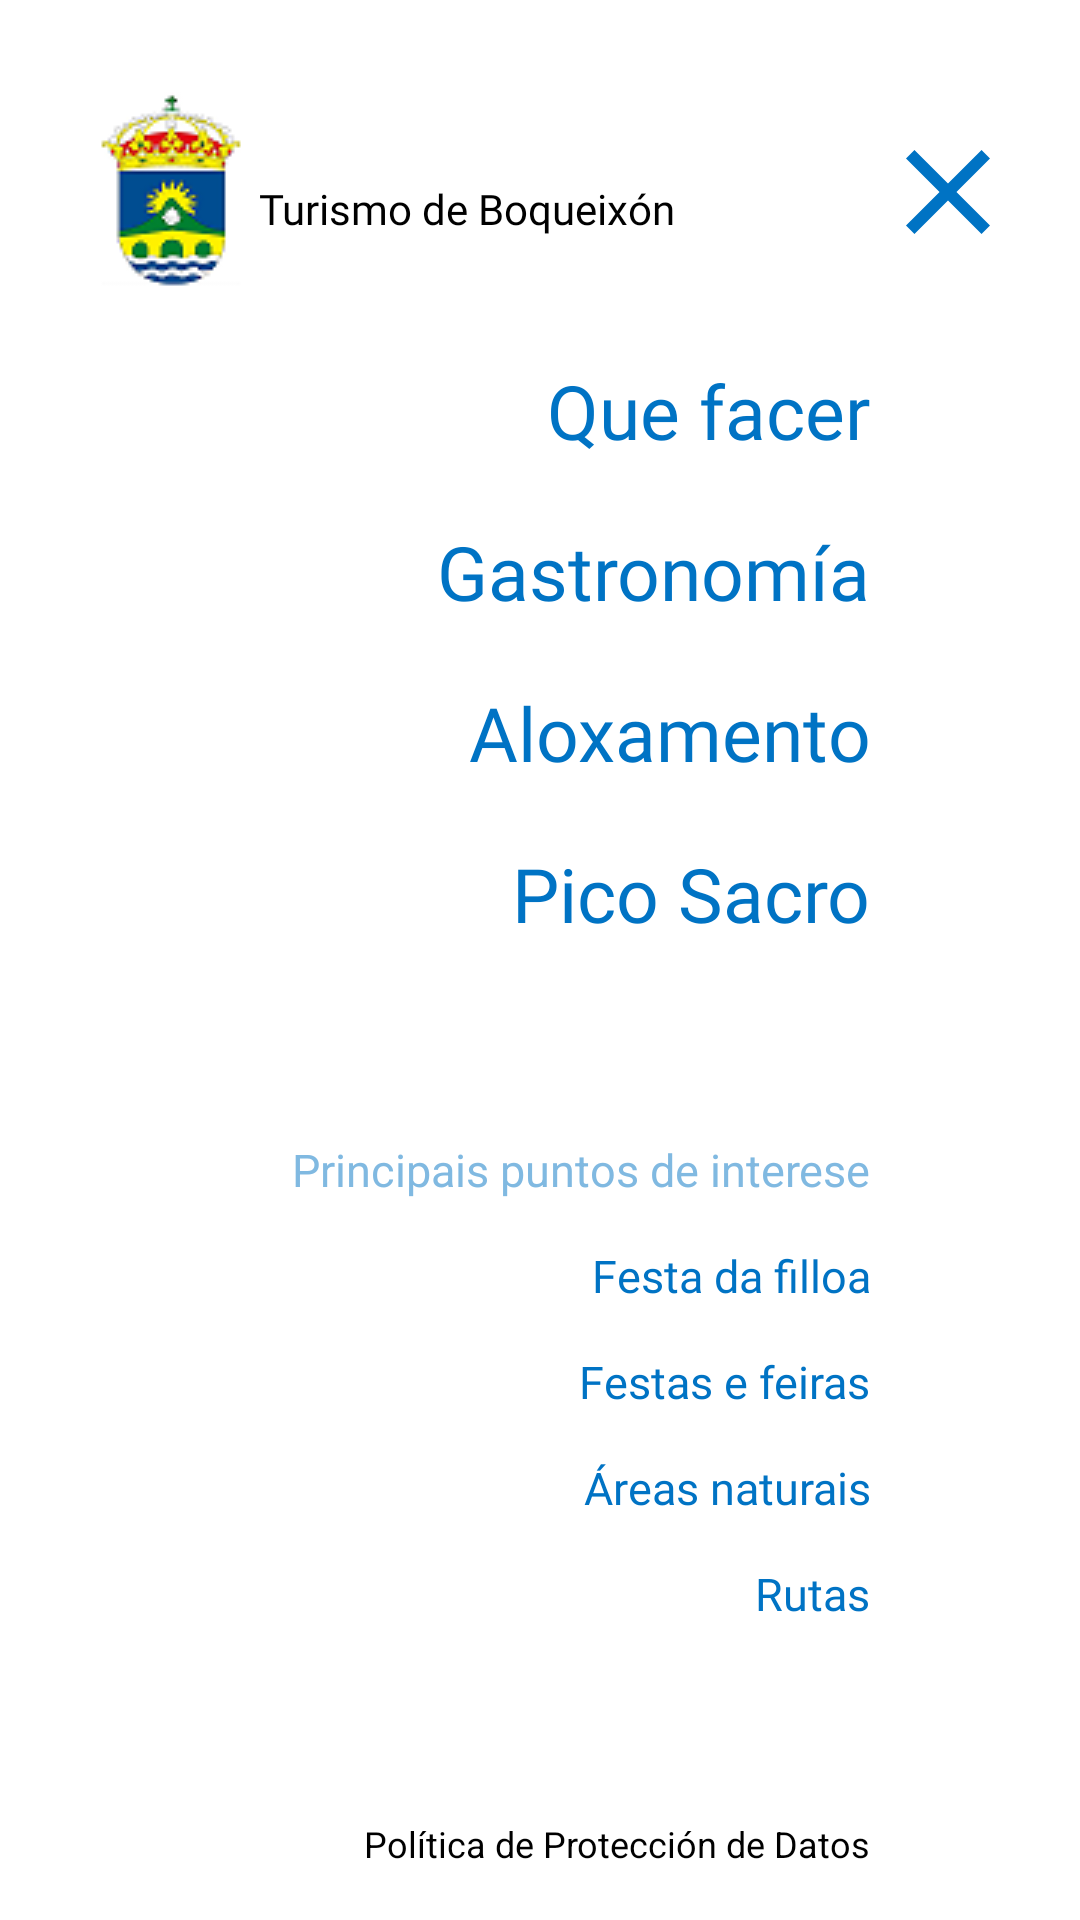

The Android layout XML behind this screen, and the referenced resources:
<!-- AndroidManifest.xml: application theme Theme.Boqueixon -->
<!-- res/layout/activity_menu.xml -->
<?xml version="1.0" encoding="utf-8"?>
<RelativeLayout xmlns:android="http://schemas.android.com/apk/res/android"
    xmlns:app="http://schemas.android.com/apk/res-auto"
    xmlns:tools="http://schemas.android.com/tools"
    android:layout_width="match_parent"
    android:layout_height="match_parent"
    android:padding="20dp"
    tools:context=".Menu">

    <ImageButton
        android:id="@+id/logoboqueixon"
        android:layout_width="wrap_content"
        android:layout_height="wrap_content"
        android:layout_alignParentStart="true"
        android:layout_alignParentTop="true"
        android:backgroundTint="#FFFFFF"
        android:contentDescription="@string/logoboqueixon"
        app:layout_constraintStart_toStartOf="parent"
        app:layout_constraintTop_toTopOf="parent"
        app:srcCompat="@drawable/logoboqueixon"
        tools:ignore="TouchTargetSizeCheck" />

    <TextView
        android:id="@+id/boqueixon"
        android:layout_width="wrap_content"
        android:layout_height="wrap_content"
        android:layout_alignParentTop="true"
        android:layout_marginStart="-8dp"
        android:layout_marginTop="40dp"
        android:layout_toEndOf="@+id/logoboqueixon"
        android:fontFamily="@font/nothing_you_could_do"
        android:text="@string/turismo_de_boqueix_n"
        android:textColor="#000000" />

    <ImageButton
        android:id="@+id/equis"
        android:layout_width="wrap_content"
        android:layout_height="wrap_content"
        android:layout_alignParentTop="true"
        android:layout_alignParentEnd="true"
        android:layout_marginTop="20dp"
        android:background="#FFFFFF"
        android:contentDescription="@string/botonmenu"
        android:minWidth="48dp"
        android:minHeight="48dp"
        app:layout_constraintEnd_toEndOf="parent"
        app:layout_constraintTop_toTopOf="parent"
        app:srcCompat="@drawable/equis" />


    <TextView
        android:id="@+id/tvQueFacer"
        android:layout_width="wrap_content"
        android:layout_height="wrap_content"
        android:layout_alignParentEnd="true"
        android:layout_marginTop="100dp"
        android:layout_marginEnd="50dp"
        android:fontFamily="@font/nothing_you_could_do"
        android:gravity="end"
        android:text="@string/quefacer"
        android:textColor="@color/blueBoqueixon"
        android:textSize="25sp" />

    <TextView
        android:id="@+id/tvGastronomia"
        android:layout_width="wrap_content"
        android:layout_height="wrap_content"
        android:layout_below="@id/tvQueFacer"
        android:layout_alignParentEnd="true"
        android:layout_marginTop="20dp"
        android:layout_marginEnd="50dp"
        android:fontFamily="@font/nothing_you_could_do"
        android:gravity="end"
        android:text="@string/gastronomiaMinusculas"
        android:textColor="@color/blueBoqueixon"
        android:textSize="25sp" />

    <TextView
        android:id="@+id/tvAloxamento"
        android:layout_width="wrap_content"
        android:layout_height="wrap_content"
        android:layout_below="@id/tvGastronomia"
        android:layout_alignParentEnd="true"
        android:layout_marginTop="20dp"
        android:layout_marginEnd="50dp"
        android:fontFamily="@font/nothing_you_could_do"
        android:gravity="end"
        android:text="@string/alojamientoMinusculas"
        android:textColor="@color/blueBoqueixon"
        android:textSize="25sp" />

    <TextView
        android:id="@+id/tvPicoSacro"
        android:layout_width="wrap_content"
        android:layout_height="wrap_content"
        android:layout_alignParentEnd="true"
        android:layout_below="@id/tvAloxamento"
        android:layout_marginTop="20dp"
        android:layout_marginEnd="50dp"
        android:fontFamily="@font/nothing_you_could_do"
        android:gravity="end"
        android:text="@string/pico_sacro_Minusculas"
        android:textColor="@color/blueBoqueixon"
        android:textSize="25sp" />

    <TextView
        android:id="@+id/tvPrincipaisSitiosInterese"
        android:layout_width="wrap_content"
        android:layout_height="wrap_content"
        android:layout_below="@id/tvPicoSacro"
        android:layout_alignParentEnd="true"
        android:layout_marginTop="65dp"
        android:layout_marginEnd="50dp"
        android:gravity="end"
        android:text="@string/principaisSitiosInterese"
        android:textColor="@color/blueBoqueixonTitulos"
        android:textSize="15sp" />

    <TextView
        android:id="@+id/tvFestaFilloa"
        android:layout_width="wrap_content"
        android:layout_height="wrap_content"
        android:layout_below="@id/tvPrincipaisSitiosInterese"
        android:layout_alignParentEnd="true"
        android:layout_marginTop="15dp"
        android:layout_marginEnd="50dp"
        android:fontFamily="@font/nothing_you_could_do"
        android:gravity="end"
        android:text="@string/filloa"
        android:textColor="@color/blueBoqueixon"
        android:textSize="15sp" />

    <TextView
        android:id="@+id/tvFestasEFeiras"
        android:layout_width="wrap_content"
        android:layout_height="wrap_content"
        android:layout_below="@id/tvFestaFilloa"
        android:layout_alignParentEnd="true"
        android:layout_marginTop="15dp"
        android:layout_marginEnd="50dp"
        android:fontFamily="@font/nothing_you_could_do"
        android:gravity="end"
        android:text="@string/festas"
        android:textColor="@color/blueBoqueixon"
        android:textSize="15sp" />


    <TextView
        android:id="@+id/tvAreasNaturais"
        android:layout_width="wrap_content"
        android:layout_height="wrap_content"
        android:layout_below="@id/tvFestasEFeiras"
        android:layout_alignParentEnd="true"
        android:layout_marginTop="15dp"
        android:layout_marginEnd="50dp"
        android:fontFamily="@font/nothing_you_could_do"
        android:gravity="end"
        android:text="@string/areasnaturais"
        android:textColor="@color/blueBoqueixon"
        android:textSize="15sp" />


    <TextView
        android:id="@+id/tvRutas"
        android:layout_width="wrap_content"
        android:layout_height="wrap_content"
        android:layout_below="@id/tvAreasNaturais"
        android:layout_alignParentEnd="true"
        android:layout_marginTop="15dp"
        android:layout_marginEnd="50dp"
        android:fontFamily="@font/nothing_you_could_do"
        android:gravity="end"
        android:text="@string/rutas"
        android:textColor="@color/blueBoqueixon"
        android:textSize="15sp" />


    <TextView
        android:id="@+id/tvLGPD"
        android:layout_width="wrap_content"
        android:layout_height="wrap_content"
        android:layout_below="@id/tvRutas"
        android:layout_alignParentEnd="true"
        android:layout_marginTop="65dp"
        android:layout_marginEnd="50dp"
        android:gravity="end"
        android:text="@string/lgpd"
        android:textSize="12sp"
        android:textColor="@color/black" />

    <TextView
        android:id="@+id/tvContacta"
        android:layout_width="wrap_content"
        android:layout_height="wrap_content"
        android:layout_below="@id/tvLGPD"
        android:layout_alignParentEnd="true"
        android:layout_marginTop="15dp"
        android:layout_marginEnd="50dp"
        android:gravity="end"
        android:text="@string/contacta"
        android:textSize="12sp"
        android:textColor="@color/black" />

</RelativeLayout>
<!-- resources referenced by this layout -->
<resources>
  <color name="black">#FF000000</color>
  <color name="blueBoqueixon">#0073C4</color>
  <color name="blueBoqueixonTitulos">#80B9E1</color>
  <!-- drawable equis (drawable) -->
  <vector android:height="48dp" android:tint="#0073C4"
      android:viewportHeight="24" android:viewportWidth="24"
      android:width="48dp" xmlns:android="http://schemas.android.com/apk/res/android">
      <path android:fillColor="@android:color/white" android:pathData="M19,6.41L17.59,5 12,10.59 6.41,5 5,6.41 10.59,12 5,17.59 6.41,19 12,13.41 17.59,19 19,17.59 13.41,12z"/>
  </vector>
  <!-- drawable logoboqueixon: png bitmap (drawable, 5662 bytes) -->
  <string name="alojamientoMinusculas">Aloxamento</string>
  <string name="areasnaturais">Áreas naturais</string>
  <string name="botonmenu">BotonMenu</string>
  <string name="contacta">Contacta</string>
  <string name="festas">Festas e feiras</string>
  <string name="filloa">Festa da filloa</string>
  <string name="gastronomiaMinusculas">Gastronomía</string>
  <string name="lgpd">Política de Protección de Datos</string>
  <string name="logoboqueixon">LogoBoqueixón</string>
  <string name="pico_sacro_Minusculas">Pico Sacro</string>
  <string name="principaisSitiosInterese">Principais puntos de interese</string>
  <string name="quefacer">Que facer</string>
  <string name="rutas">Rutas</string>
  <string name="turismo_de_boqueix_n">Turismo de Boqueixón</string>
  <style name="Theme.Boqueixon" parent="Theme.MaterialComponents.DayNight.NoActionBar">
          
          <item name="colorPrimary">@color/blueBoqueixon</item>
          <item name="colorPrimaryVariant">@color/blueBoqueixon</item>
          <item name="colorOnPrimary">@color/white</item>
          
          <item name="colorSecondary">@color/teal_200</item>
          <item name="colorSecondaryVariant">@color/teal_700</item>
          <item name="colorOnSecondary">@color/black</item>
          
          <item name="android:statusBarColor" tools:targetApi="l">?attr/colorPrimaryVariant</item>
          
      </style>
  <color name="white">#FFFFFFFF</color>
  <color name="teal_200">#FF03DAC5</color>
  <color name="teal_700">#FF018786</color>
</resources>
